Run: headless pygame with SDL's dummy video driver; simulated clock (each Clock.tick advances the game by its frame time, no real sleeping); random seed 0; keys injected as events and as key.get_pressed() state; no mouse input.
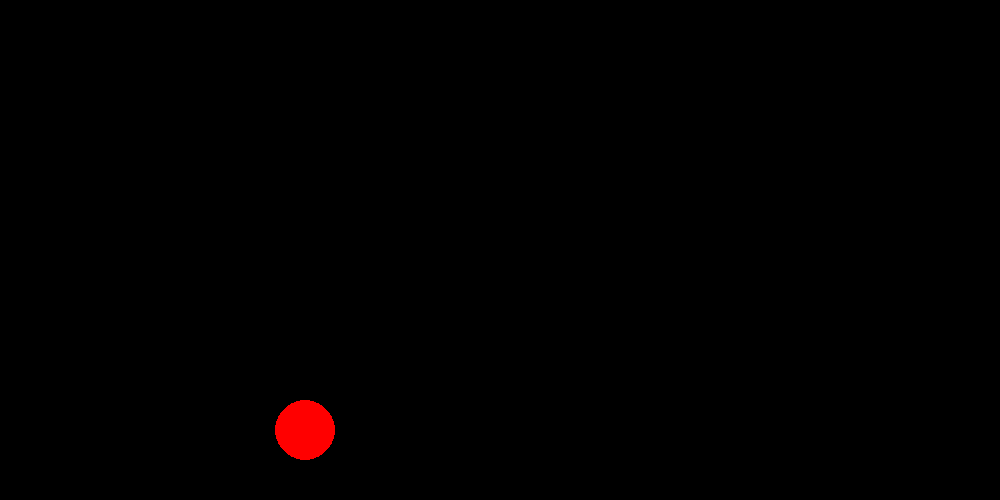
Frame 1 of 4 · flips 1–60 · no input
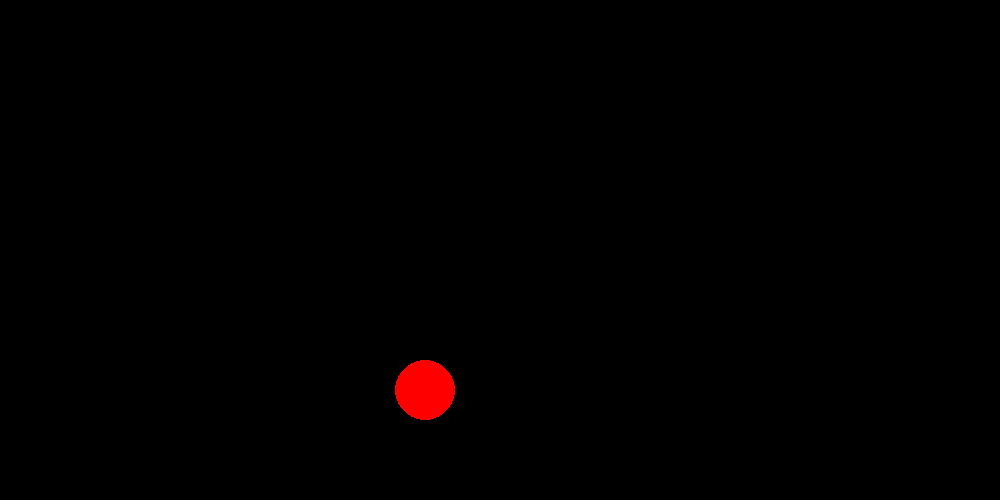
Frame 2 of 4 · flips 61–180 · tapped SPACE, RETURN · held RIGHT (→), D
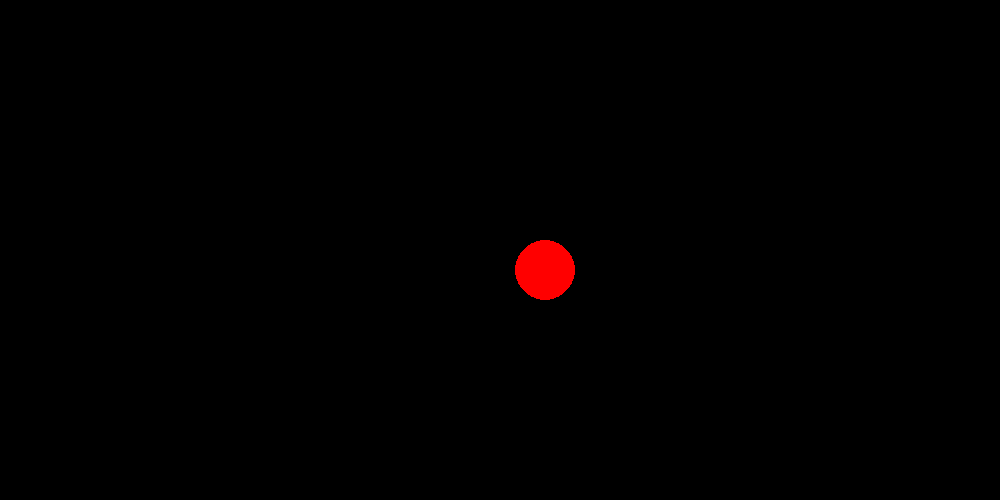
Frame 3 of 4 · flips 181–300 · held DOWN (↓), S
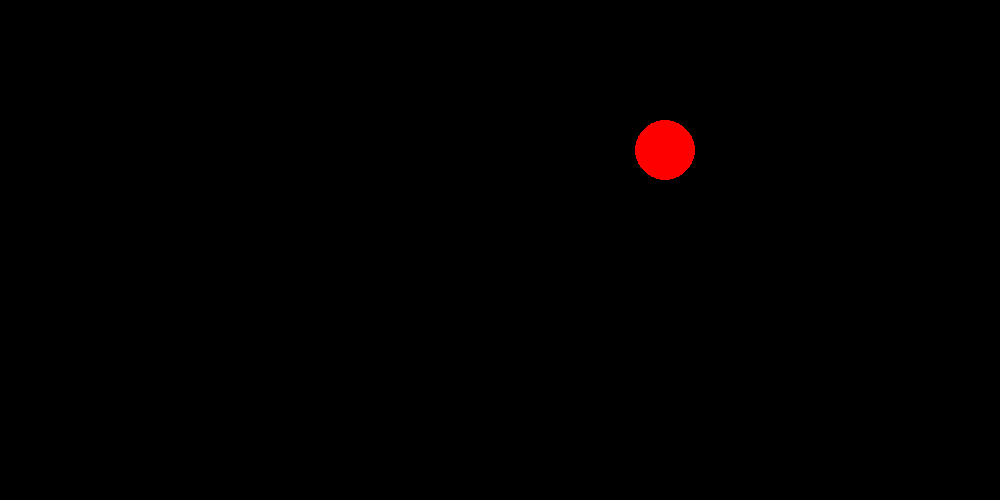
Frame 4 of 4 · flips 301–420 · held LEFT (←), A, UP (↑), W

The pygame program that drew these frames:

#reporting and initialising pygame
import pygame
pygame.init()

#set dimensions of the screen
screen=pygame.display.set_mode((1000,500))


ball=pygame.draw.circle(screen,"red",(245,370),30)
speed=[1,1]
clock=pygame.time.Clock()

while True:
    for event in pygame.event.get():
        if event.type==pygame.QUIT:
            exit()
    clock.tick(5020)
    screen.fill("black")
    ball=ball.move(speed)
    if ball.left<=0 or ball.right>=1000:
        speed[0]=-speed[0]
    if ball.top<=0 or ball.bottom>=500:
        speed[1]=-speed[1]
    pygame.draw.circle(screen,"red",center=ball.center,radius=30)   
    pygame.display.update()
